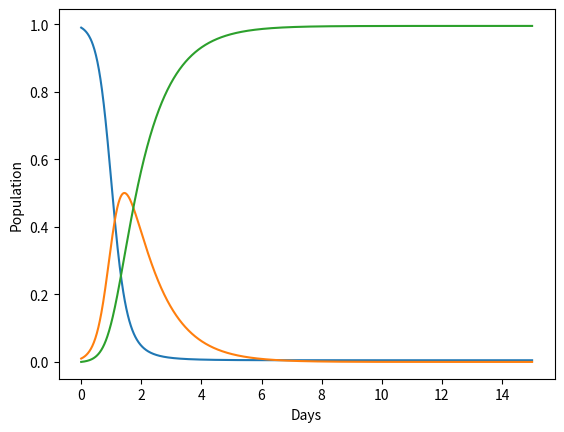

The matplotlib source for this figure:
#creating SIR model for Coronavirus

#libraries
import numpy as np
from scipy.integrate import odeint
import matplotlib.pyplot as plt


#estimating Secondary Rate of Attack 




#main components 

#Main components 
#S = susceptible. This represents the individuals who 
##are still capable of getting sick. 

#I = infected. Individuals who are actively sick 

#R = Recovered. Individuals who have either recovered and are now 
##immune or have died. Anyone who is no longer capable of 
##spreading the virus.

#  H = hospitalized and V = on ventilator

# transr = transmission rate, the rate of spread
# recovr = recovery rate
 

####The ODE####

#time vector:
#to create sequence in python...
#time <- seq(from=0, to=15, by = 0.01)
###time = [n + 0.01 for n in range(0,15)] no
### use numpy np.arange function, or manual for loop???
#time = [np.arange(0,15, 0.01).tolist()] #this works 
#this isnt one-dimensional???
#print(time)
#linspace???


#parameters:
#parameters <- c(transr = 5.33, recovr = .5, hospr = .13, ventr = .065)
#creating a vector of parameters???

#transr is transmission rate, or Secondary Rate of Attack
transr = 5.33

#recovr is recovery rate per time step
recovr = 1




#initial conditions:
#state <- c(S = .99, I = .01, R = 0, H = 0, V = 0)
#create vector of initial conditions???

S0 = .99 #initial susceptible %
I0 = .01 #initial infection %
R0 = 0   #initial recovered %

#creating sustem of ODEs called model

#def model(S,I,t):
    #didt = transr*S*I - recovr*I
    #drdt = recovr*I
    #return [dsdt, didt, drdt]


#this didnt work as a system trying individual ODEs

def Smodel(y, t, transr, recovr):
    S, I, R = y
    dydt = [-transr*S*I, transr*S*I - recovr*I, recovr*I]
    return dydt

#!!! this cannot work because the system of ODEs are irreparably linked 
    #S, I, and R are not indepentent of eachother they must be a system 
#initial conditions
Sy0 = [S0, I0, R0]

#time
t = np.linspace(0,15, num = 1500)

#solving ODE
curve = odeint(Smodel,Sy0,t, args = (transr, recovr))

print(curve) #this goes negative 

#plotting to see if it matches 
plt.plot(t, curve)
plt.xlabel('Days')
plt.ylabel('Population')
plt.show()

#SIRmodel = integrate.odeint(model, y0, t)



#integrate.odeint()






